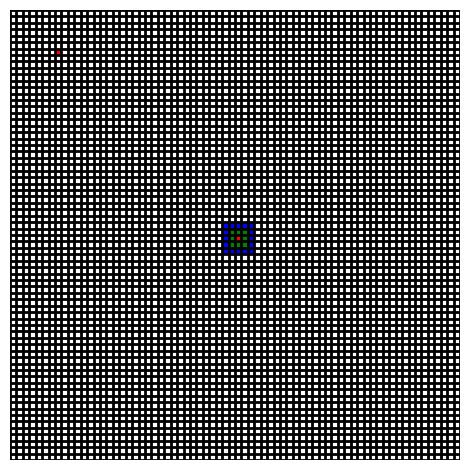

The matplotlib source for this figure:
#Hell noes!!
import math
import matplotlib.colors
import matplotlib.pyplot as plt
import numpy as np
import sys
np.set_printoptions(threshold=sys.maxsize)

N = 70
# make an empty data set
data = np.ones((N, N)) * np.nan
# fill in some fake data
for j in range(3)[::-1]:
    data[N//2 - j : N//2 + j +1, N//2 - j : N//2 + j +1] = j
data[6][7] = 0
print(data)
# make a figure + axes
fig, ax = plt.subplots(1, 1, tight_layout=True)
# make color map
my_cmap = matplotlib.colors.ListedColormap(['r', 'g', 'b'])
# set the 'bad' values (nan) to be white and transparent
my_cmap.set_bad(color='w', alpha=0)
# draw the grid
for x in range(N + 1):
    ax.axhline(x, lw=2, color='k', zorder=5)
    ax.axvline(x, lw=2, color='k', zorder=5)
# draw the boxes
ax.imshow(data, interpolation='none', cmap=my_cmap, extent=[0, N, 0, N], zorder=0)
# turn off the axis labels
ax.axis('off')

plt.savefig('books_read.png')
